Image classification data set "Pic_for_CNN" (mouselearning/PatternCNN on GitHub). Class labels (3): buy, nothing, sell.

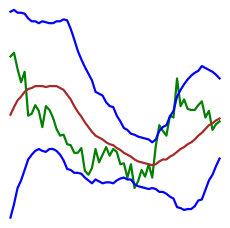
Label: buy

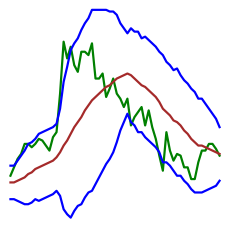
Label: nothing

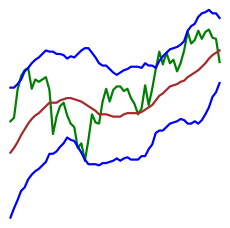
Label: buy

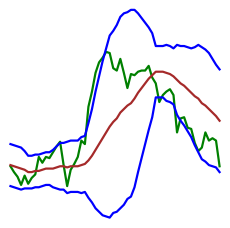
Label: sell

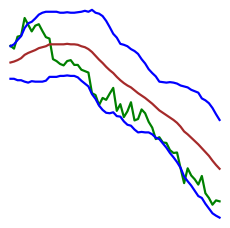
Label: sell

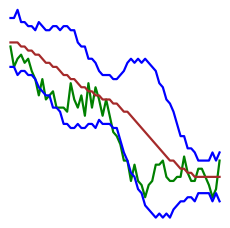
Label: nothing
